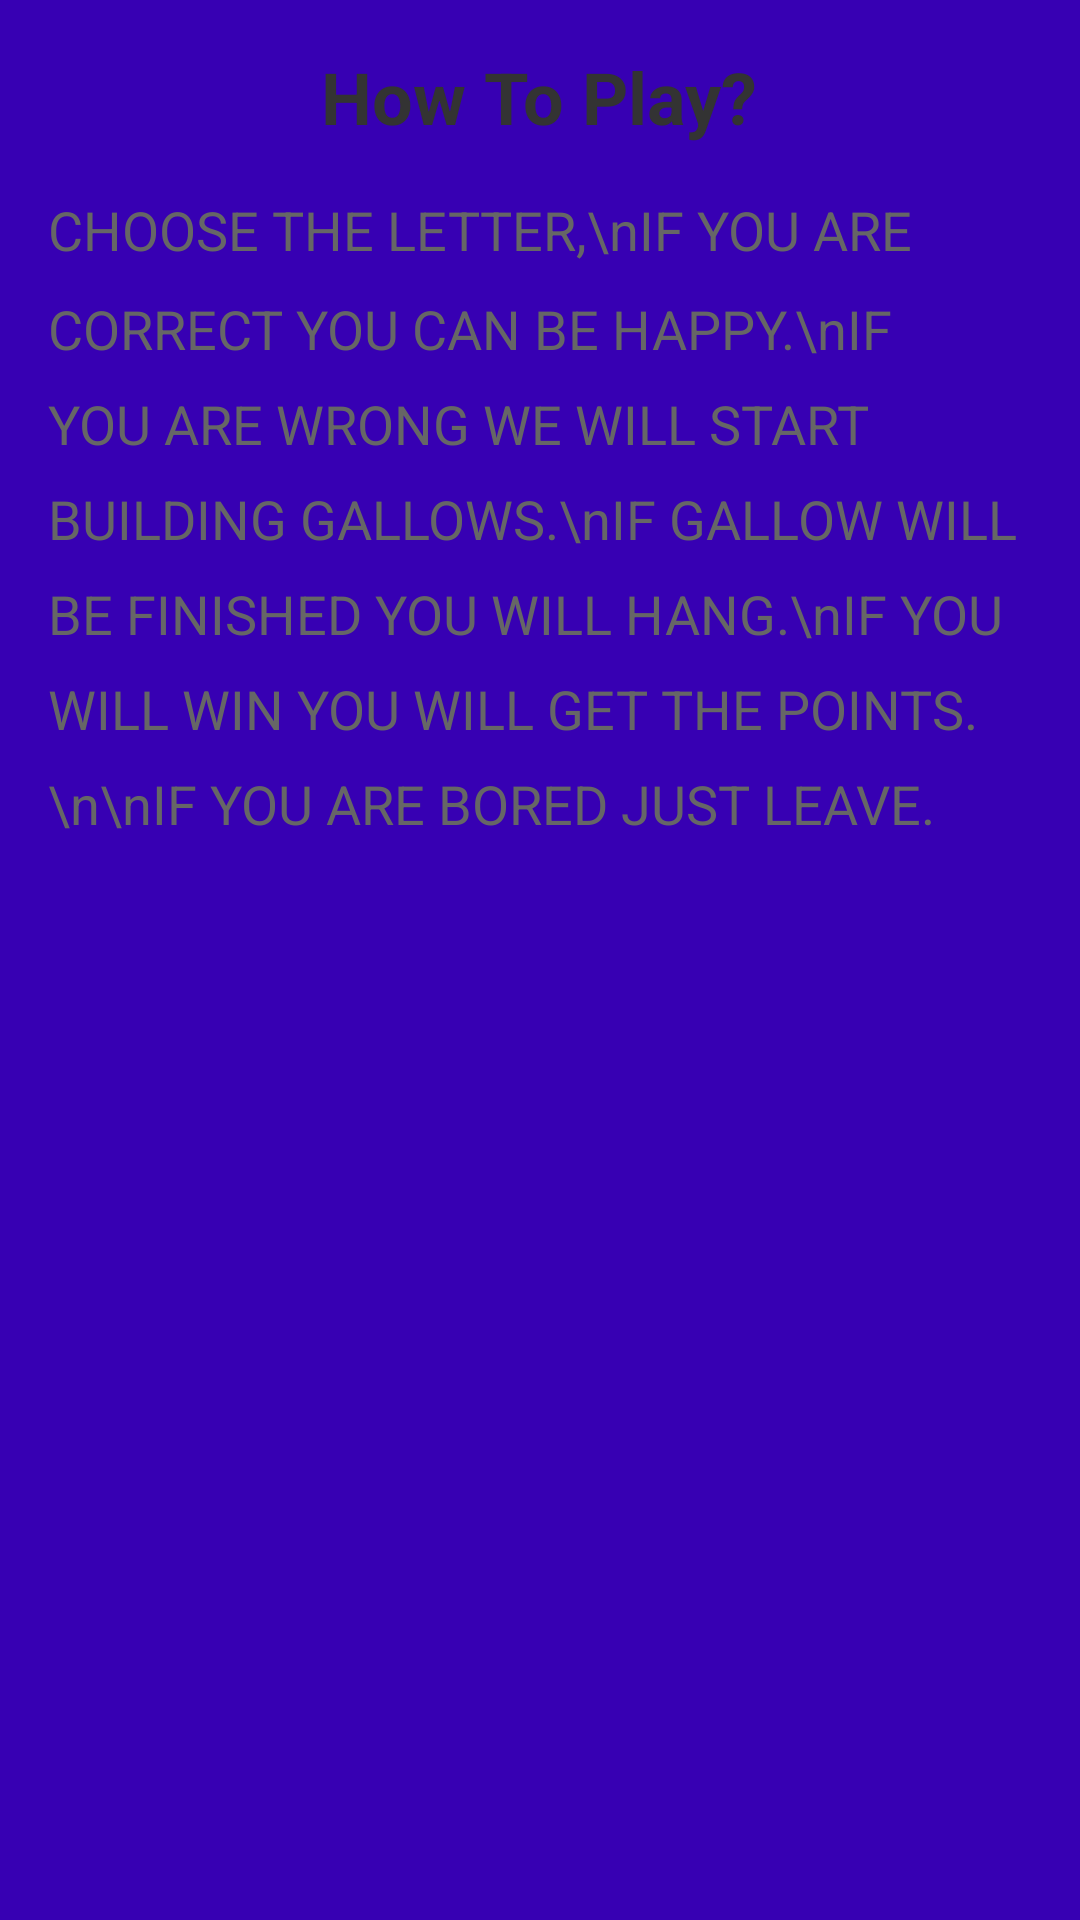

The Android layout XML behind this screen, and the referenced resources:
<!-- AndroidManifest.xml: application theme Theme.HangmanGame -->
<!-- res/layout/fragment_help.xml -->
<?xml version="1.0" encoding="utf-8"?>
<RelativeLayout xmlns:android="http://schemas.android.com/apk/res/android"
    android:layout_width="match_parent"
    android:layout_height="match_parent"
    android:padding="16dp"
    android:background="@color/purple_700">

    
    <TextView
        android:id="@+id/headerTextView"
        android:layout_width="wrap_content"
        android:layout_height="wrap_content"
        android:text="How To Play?"
        android:textSize="24sp"
        android:textStyle="bold"
        android:textColor="#333333"
        android:layout_centerHorizontal="true"
        android:layout_marginBottom="16dp" />

    
    <TextView
        android:id="@+id/instructionTextView"
        android:layout_width="wrap_content"
        android:layout_height="wrap_content"
        android:text="CHOOSE THE LETTER,\nIF YOU ARE CORRECT YOU CAN BE HAPPY.\nIF YOU ARE WRONG WE WILL START BUILDING GALLOWS.\nIF GALLOW WILL BE FINISHED YOU WILL HANG.\nIF YOU WILL WIN YOU WILL GET THE POINTS.\n\nIF YOU ARE BORED JUST LEAVE."
        android:textSize="18sp"
        android:textColor="#666666"
        android:lineSpacingMultiplier="1.5"
        android:layout_below="@id/headerTextView" />

</RelativeLayout>
<!-- resources referenced by this layout -->
<resources>
  <style name="Theme.HangmanGame" parent="Theme.MaterialComponents.DayNight.DarkActionBar">
          
          <item name="colorPrimary">@color/purple_500</item>
          <item name="colorPrimaryVariant">@color/purple_700</item>
          <item name="colorOnPrimary">@color/white</item>
          
          <item name="colorSecondary">@color/teal_200</item>
          <item name="colorSecondaryVariant">@color/teal_700</item>
          <item name="colorOnSecondary">@color/black</item>
          
          <item name="android:statusBarColor">?attr/colorPrimaryVariant</item>
          
      </style>
  <!-- not gathered from this repository: default colours our renderer supplied (Android Studio template values) -->
  <color name="purple_500">#FF6200EE</color>
  <color name="purple_700">#FF3700B3</color>
  <color name="teal_200">#FF03DAC5</color>
  <color name="teal_700">#FF018786</color>
  <color name="black">#FF000000</color>
  <color name="white">#FFFFFFFF</color>
</resources>
